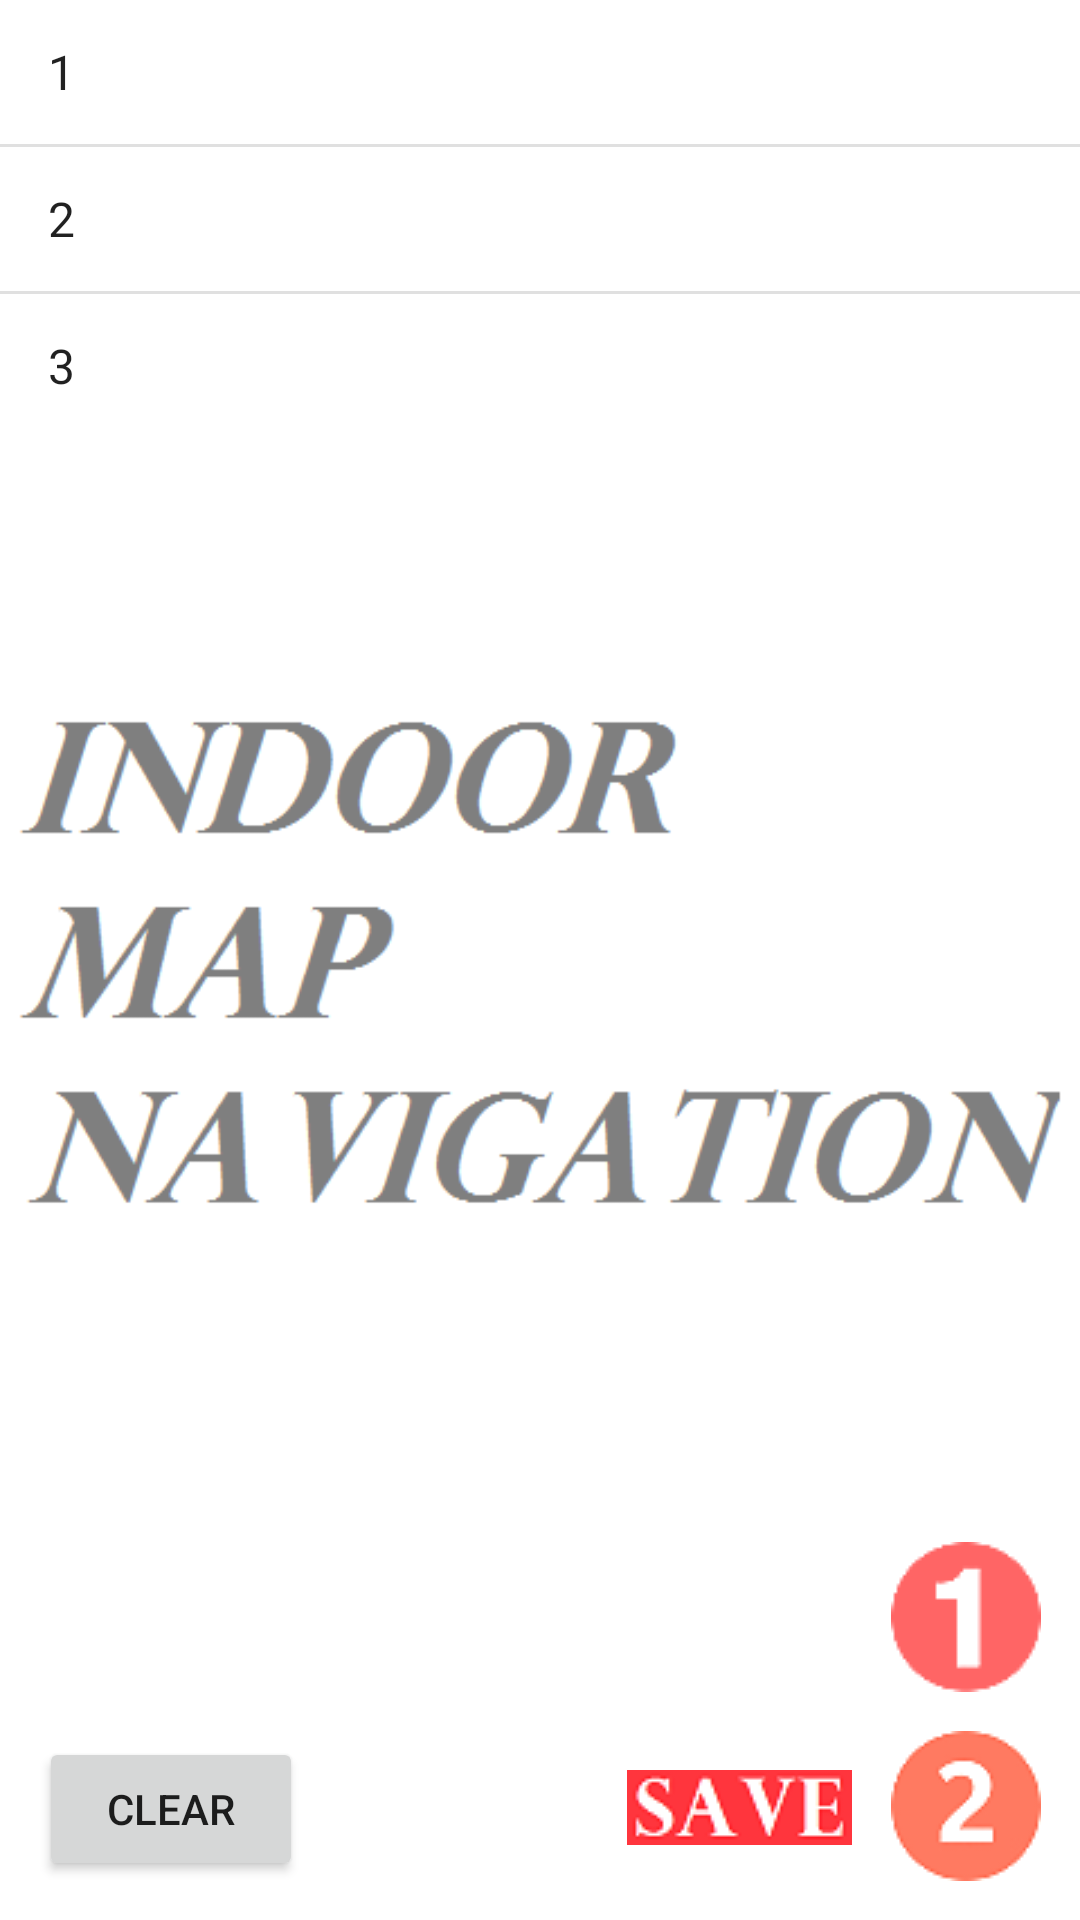

Write the Android layout XML for this screen, with the resource values it uses.
<!-- AndroidManifest.xml: application theme AppTheme -->
<!-- res/layout/activity_main.xml -->
<?xml version="1.0" encoding="utf-8"?>
<android.support.design.widget.CoordinatorLayout
    xmlns:android="http://schemas.android.com/apk/res/android"
    xmlns:app="http://schemas.android.com/apk/res-auto"
    xmlns:tools="http://schemas.android.com/tools"
    android:layout_width="match_parent"
    android:layout_height="match_parent"
    android:fitsSystemWindows="true"
    tools:context="com.example.aikosh.seproject.MainActivity">

    <include layout="@layout/content_main"/>

    <Button
        android:layout_width="wrap_content"
        android:layout_height="wrap_content"
        android:layout_gravity="bottom|start"
        android:text="clear"
        android:layout_marginBottom="13dp"
        android:layout_marginLeft="13dp"
        android:id="@+id/clear"/>

    <ImageButton
        android:layout_width="wrap_content"
        android:layout_height="wrap_content"
        android:layout_gravity="bottom|end"
        android:background="@null"
        android:src="@drawable/f1up"
        android:layout_marginBottom="76dp"
        android:layout_marginRight="13dp"
        android:id="@+id/firstfloor"/>

    <ImageButton
        android:layout_width="wrap_content"
        android:layout_height="wrap_content"
        android:layout_gravity="bottom|end"
        android:background="@null"
        android:src="@drawable/f2up"
        android:layout_marginBottom="13dp"
        android:layout_marginRight="13dp"
        android:id="@+id/secondfloor"
        />

    <ImageButton
        android:layout_width="wrap_content"
        android:layout_height="wrap_content"
        android:layout_gravity="bottom|end"
        android:background="@null"
        android:src="@drawable/savebuttonup"
        android:layout_marginBottom="25dp"
        android:layout_marginRight="76dp"
        android:id="@+id/saveButton"
        />

</android.support.design.widget.CoordinatorLayout>
<!-- res/layout/content_main.xml (included above) -->
<RelativeLayout xmlns:android="http://schemas.android.com/apk/res/android"
    xmlns:app="http://schemas.android.com/apk/res-auto"
    xmlns:tools="http://schemas.android.com/tools"
    android:layout_width="match_parent"
    android:layout_height="match_parent"
    app:layout_behavior="@string/appbar_scrolling_view_behavior"
    tools:context="com.example.aikosh.seproject.MainActivity"
    tools:showIn="@layout/activity_main"
    android:id="@+id/container"
    android:background="@drawable/background">

    <ListView
        android:layout_width="match_parent"
        android:layout_height="wrap_content"
        android:id="@+id/ListView"
        android:entries="@array/the_array">
    </ListView>

</RelativeLayout>
<!-- resources referenced by this layout -->
<resources>
  <string-array name="the_array">
          <item>1</item>
          <item>2</item>
          <item>3</item>
      </string-array>
  <!-- drawable background: png bitmap (drawable, 12682 bytes) -->
  <!-- drawable f1up: png bitmap (drawable, 808 bytes) -->
  <!-- drawable f2up: png bitmap (drawable, 1465 bytes) -->
  <!-- drawable savebuttonup: png bitmap (drawable, 2115 bytes) -->
  <style name="AppTheme" parent="Theme.AppCompat.Light.DarkActionBar">
          
          <item name="android:windowFullscreen">true</item>
          <item name="android:windowBackground">@drawable/launch</item>
          <item name="windowActionBar">true</item>
          <item name="windowNoTitle">false</item>
      </style>
  <!-- drawable launch: png bitmap (drawable, 9343 bytes) -->
</resources>
